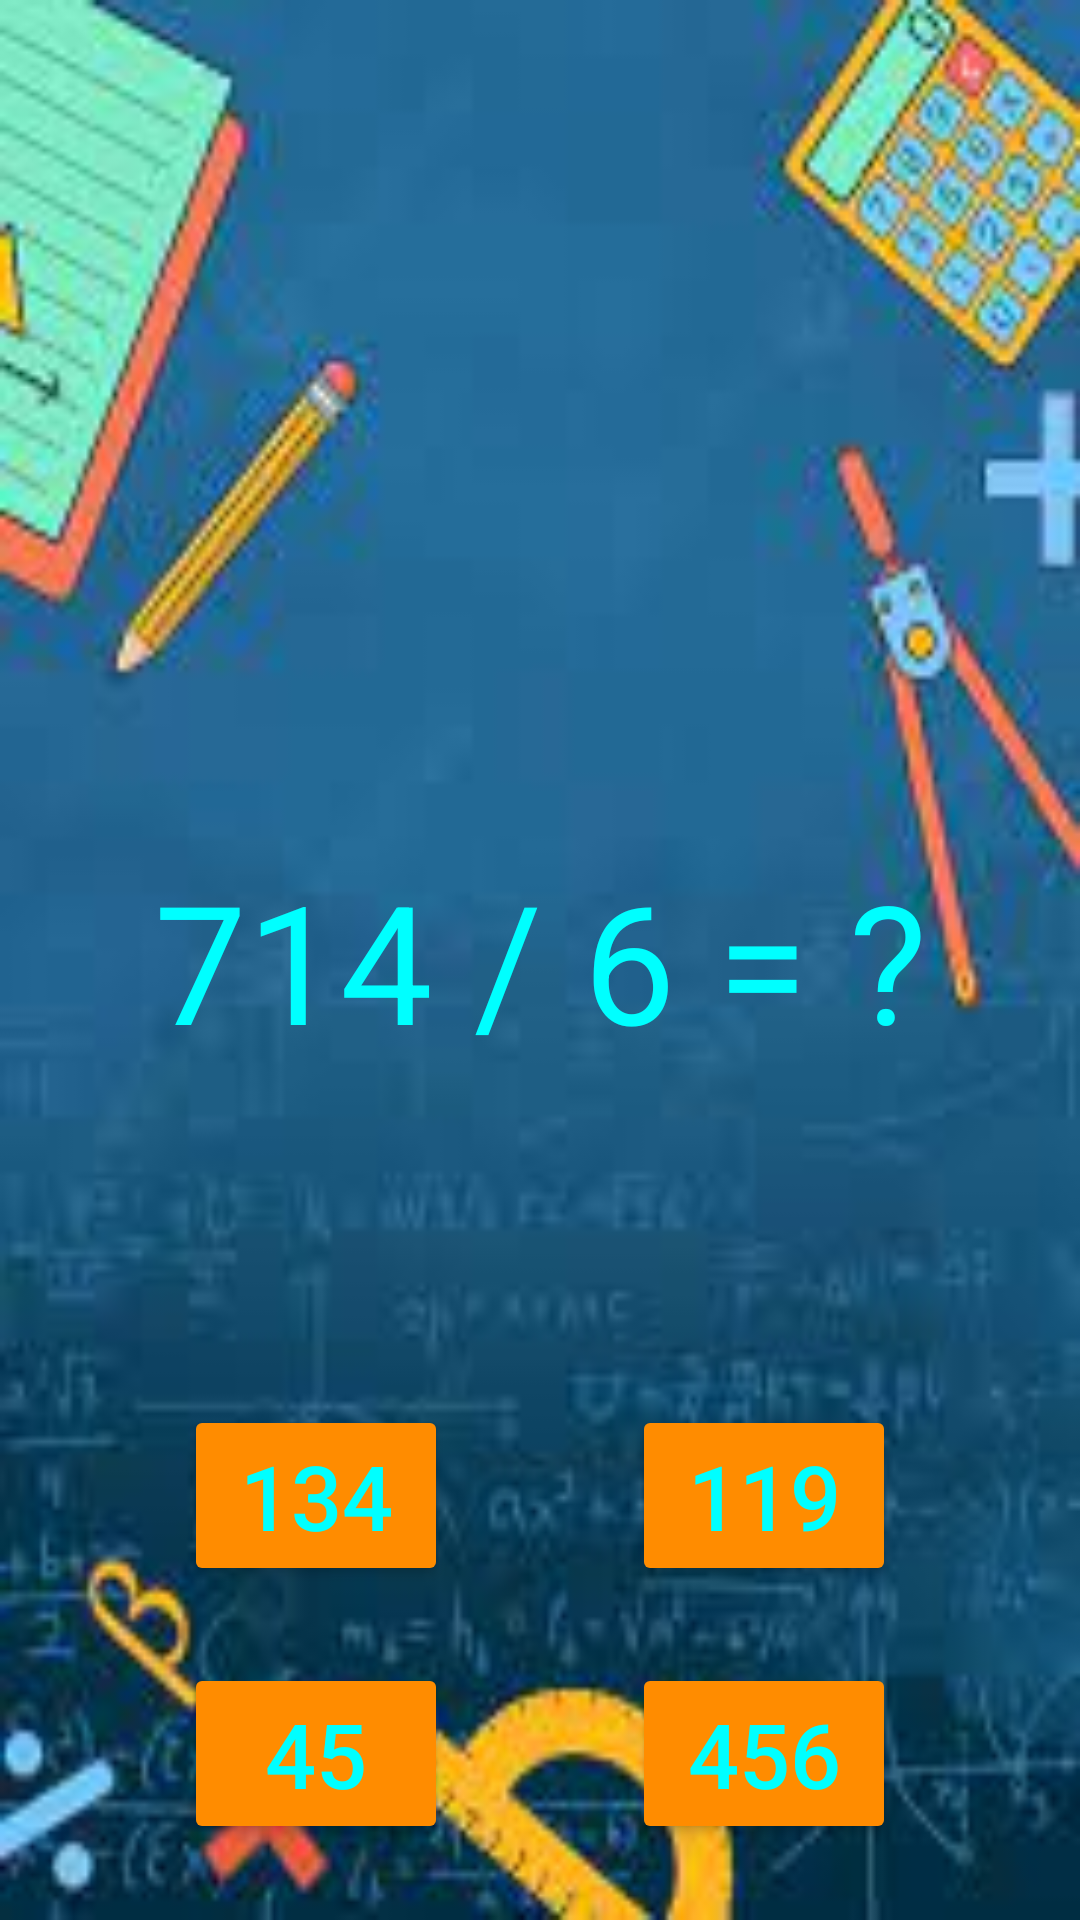

Android layout source for this screen:
<!-- AndroidManifest.xml: application theme Theme.OurProject -->
<!-- res/layout/activity_ekspert_2.xml -->
<?xml version="1.0" encoding="utf-8"?>
<androidx.constraintlayout.widget.ConstraintLayout xmlns:android="http://schemas.android.com/apk/res/android"
    xmlns:app="http://schemas.android.com/apk/res-auto"
    xmlns:tools="http://schemas.android.com/tools"
    android:layout_width="match_parent"
    android:layout_height="match_parent"
    android:background="@drawable/math"
    tools:context=".ekspert_2">

    <TextView
        android:id="@+id/primer"
        android:layout_width="wrap_content"
        android:layout_height="wrap_content"
        android:text="714 / 6 = ?"
        android:textColor="#00FFFF"
        android:textSize="55dp"
        app:layout_constraintBottom_toBottomOf="parent"
        app:layout_constraintEnd_toEndOf="parent"
        app:layout_constraintStart_toStartOf="parent"
        app:layout_constraintTop_toTopOf="parent"/>
    <Button
        android:layout_width="wrap_content"
        android:id="@+id/one"
        android:backgroundTint="#FF8C00"
        android:text="134"
        android:textColor="#00FFFF"
        android:textSize="30dp"
        app:layout_constraintTop_toBottomOf="@id/primer"
        app:layout_constraintEnd_toStartOf="@id/two"
        app:layout_constraintStart_toStartOf="parent"
        app:layout_constraintBottom_toBottomOf="parent"
        android:layout_height="wrap_content"/>
    <Button
        android:layout_width="wrap_content"
        android:id="@+id/two"
        android:backgroundTint="#FF8C00"
        android:text="119"
        android:textColor="#00FFFF"
        android:textSize="30dp"
        app:layout_constraintTop_toBottomOf="@id/primer"
        app:layout_constraintEnd_toEndOf="parent"
        app:layout_constraintStart_toEndOf="@id/one"
        app:layout_constraintBottom_toBottomOf="parent"
        android:layout_height="wrap_content"/>
    <Button
        android:layout_width="wrap_content"
        android:id="@+id/three"
        android:backgroundTint="#FF8C00"
        android:text="45"
        android:textColor="#00FFFF"
        android:textSize="30dp"
        app:layout_constraintTop_toBottomOf="@id/one"
        app:layout_constraintEnd_toStartOf="@id/four"
        app:layout_constraintStart_toStartOf="parent"
        app:layout_constraintBottom_toBottomOf="parent"
        android:layout_height="wrap_content"/>
    <Button
        android:layout_width="wrap_content"
        android:id="@+id/four"
        android:backgroundTint="#FF8C00"
        android:text="456"
        android:textColor="#00FFFF"
        android:textSize="30dp"
        app:layout_constraintTop_toBottomOf="@id/one"
        app:layout_constraintEnd_toEndOf="parent"
        app:layout_constraintStart_toEndOf="@id/three"
        app:layout_constraintBottom_toBottomOf="parent"
        android:layout_height="wrap_content"/>

</androidx.constraintlayout.widget.ConstraintLayout>
<!-- resources referenced by this layout -->
<resources>
  <!-- drawable math: jpeg bitmap (drawable, 8233 bytes) -->
  <style name="Theme.OurProject" parent="Theme.MaterialComponents.DayNight.DarkActionBar">
          
          <item name="colorPrimary">@color/purple_500</item>
          <item name="colorPrimaryVariant">@color/purple_700</item>
          <item name="colorOnPrimary">@color/white</item>
          
          <item name="colorSecondary">@color/teal_200</item>
          <item name="colorSecondaryVariant">@color/teal_700</item>
          <item name="colorOnSecondary">@color/black</item>
          
          <item name="android:statusBarColor">?attr/colorPrimaryVariant</item>
          
      </style>
  <!-- not gathered from this repository: default colours our renderer supplied (Android Studio template values) -->
  <color name="purple_500">#FF6200EE</color>
  <color name="purple_700">#FF3700B3</color>
  <color name="teal_200">#FF03DAC5</color>
  <color name="teal_700">#FF018786</color>
  <color name="black">#FF000000</color>
  <color name="white">#FFFFFFFF</color>
</resources>
